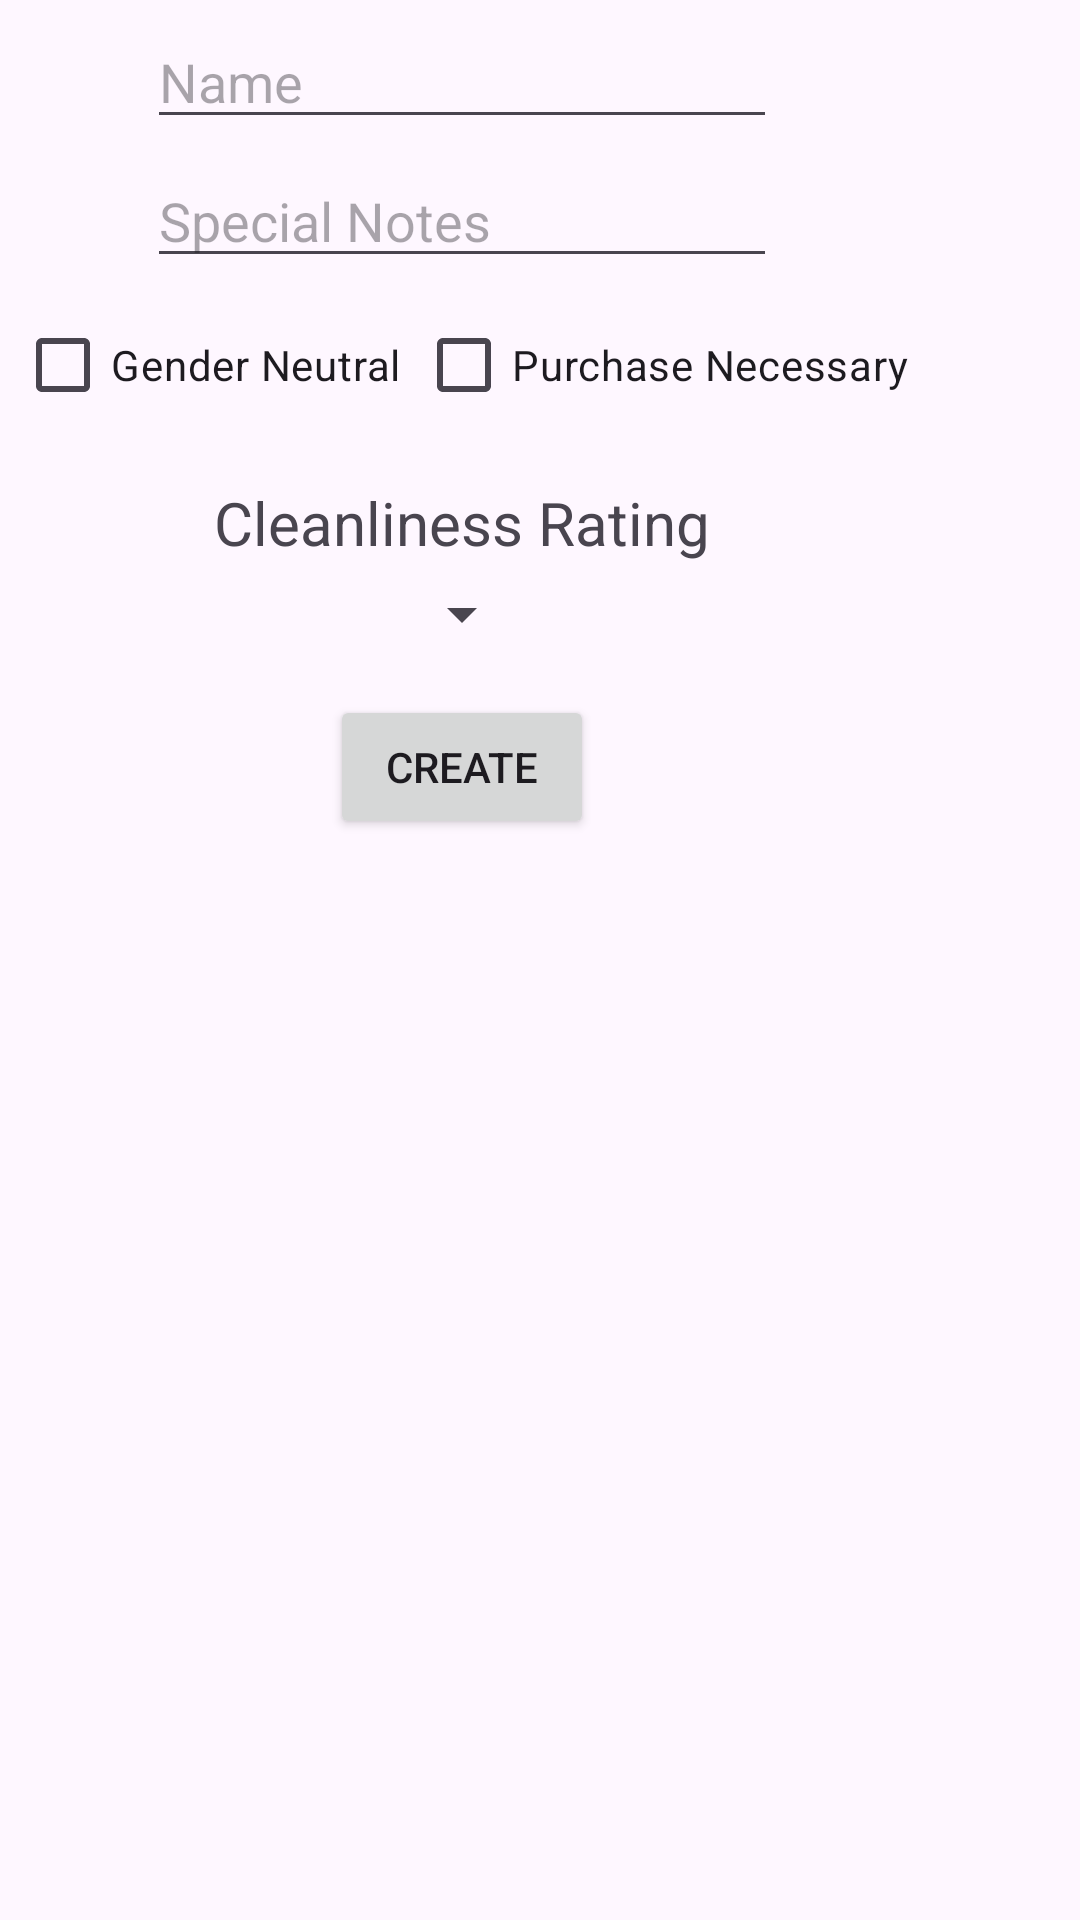

Write the Android layout XML for this screen, with the resource values it uses.
<!-- AndroidManifest.xml: application theme Theme.JimsJohns -->
<!-- res/layout/fragment_bathroom_form.xml -->
<?xml version="1.0" encoding="utf-8"?>
<FrameLayout xmlns:android="http://schemas.android.com/apk/res/android"
    xmlns:app="http://schemas.android.com/apk/res-auto"
    xmlns:tools="http://schemas.android.com/tools"
    android:layout_width="match_parent"
    android:layout_height="match_parent"
    tools:context=".ui.BathroomForm">

    <androidx.constraintlayout.widget.ConstraintLayout
        android:layout_width="wrap_content"
        android:layout_height="wrap_content">

        <EditText
            android:id="@+id/nameText"
            android:layout_width="wrap_content"
            android:layout_height="wrap_content"
            android:layout_margin="5dp"
            android:ems="10"
            android:hint="Name"
            android:inputType="text"
            app:layout_constraintEnd_toEndOf="parent"
            app:layout_constraintStart_toStartOf="parent"
            app:layout_constraintTop_toTopOf="parent" />

        <EditText
            android:id="@+id/descriptionText"
            android:layout_width="wrap_content"
            android:layout_height="wrap_content"
            android:layout_margin="5dp"
            android:ems="10"
            android:hint="Special Notes"
            android:inputType="text"
            app:layout_constraintEnd_toEndOf="parent"
            app:layout_constraintStart_toStartOf="parent"
            app:layout_constraintTop_toBottomOf="@+id/nameText" />

        <CheckBox
            android:id="@+id/neutralCheckBox"
            android:layout_width="wrap_content"
            android:layout_height="wrap_content"
            android:layout_margin="5dp"
            android:text="Gender Neutral"
            app:layout_constraintEnd_toStartOf="@+id/purchaseCheckBox"
            app:layout_constraintStart_toStartOf="parent"
            app:layout_constraintTop_toBottomOf="@+id/descriptionText" />

        <CheckBox
            android:id="@+id/purchaseCheckBox"
            android:layout_width="wrap_content"
            android:layout_height="wrap_content"
            android:layout_margin="5dp"
            android:text="Purchase Necessary"
            app:layout_constraintEnd_toEndOf="parent"
            app:layout_constraintTop_toBottomOf="@id/descriptionText" />
        <TextView
            android:id="@+id/ratingLabel"
            android:layout_width="wrap_content"
            android:layout_height="wrap_content"
            android:text="Cleanliness Rating"
            android:layout_marginTop="15dp"
            android:textSize="20sp"
            app:layout_constraintEnd_toEndOf="parent"
            app:layout_constraintStart_toStartOf="parent"
            app:layout_constraintTop_toBottomOf="@id/neutralCheckBox"/>
        <Spinner
            android:id="@+id/ratingSpinner"
            android:layout_width="wrap_content"
            android:layout_height="wrap_content"
            android:layout_margin="5dp"
            app:layout_constraintEnd_toEndOf="parent"
            app:layout_constraintStart_toStartOf="parent"
            app:layout_constraintTop_toBottomOf="@id/ratingLabel" />

        <Button
            android:id="@+id/submitButton"
            android:layout_width="wrap_content"
            android:layout_height="wrap_content"
            android:layout_marginTop="15dp"
            android:text="Create"
            app:layout_constraintEnd_toEndOf="parent"
            app:layout_constraintStart_toStartOf="parent"
            app:layout_constraintTop_toBottomOf="@+id/ratingSpinner" />
    </androidx.constraintlayout.widget.ConstraintLayout>
</FrameLayout>
<!-- resources referenced by this layout -->
<resources>
  <style name="Theme.JimsJohns" parent="Base.Theme.JimsJohns" />
  <style name="Base.Theme.JimsJohns" parent="Theme.Material3.DayNight.NoActionBar">
          
          
      </style>
</resources>
